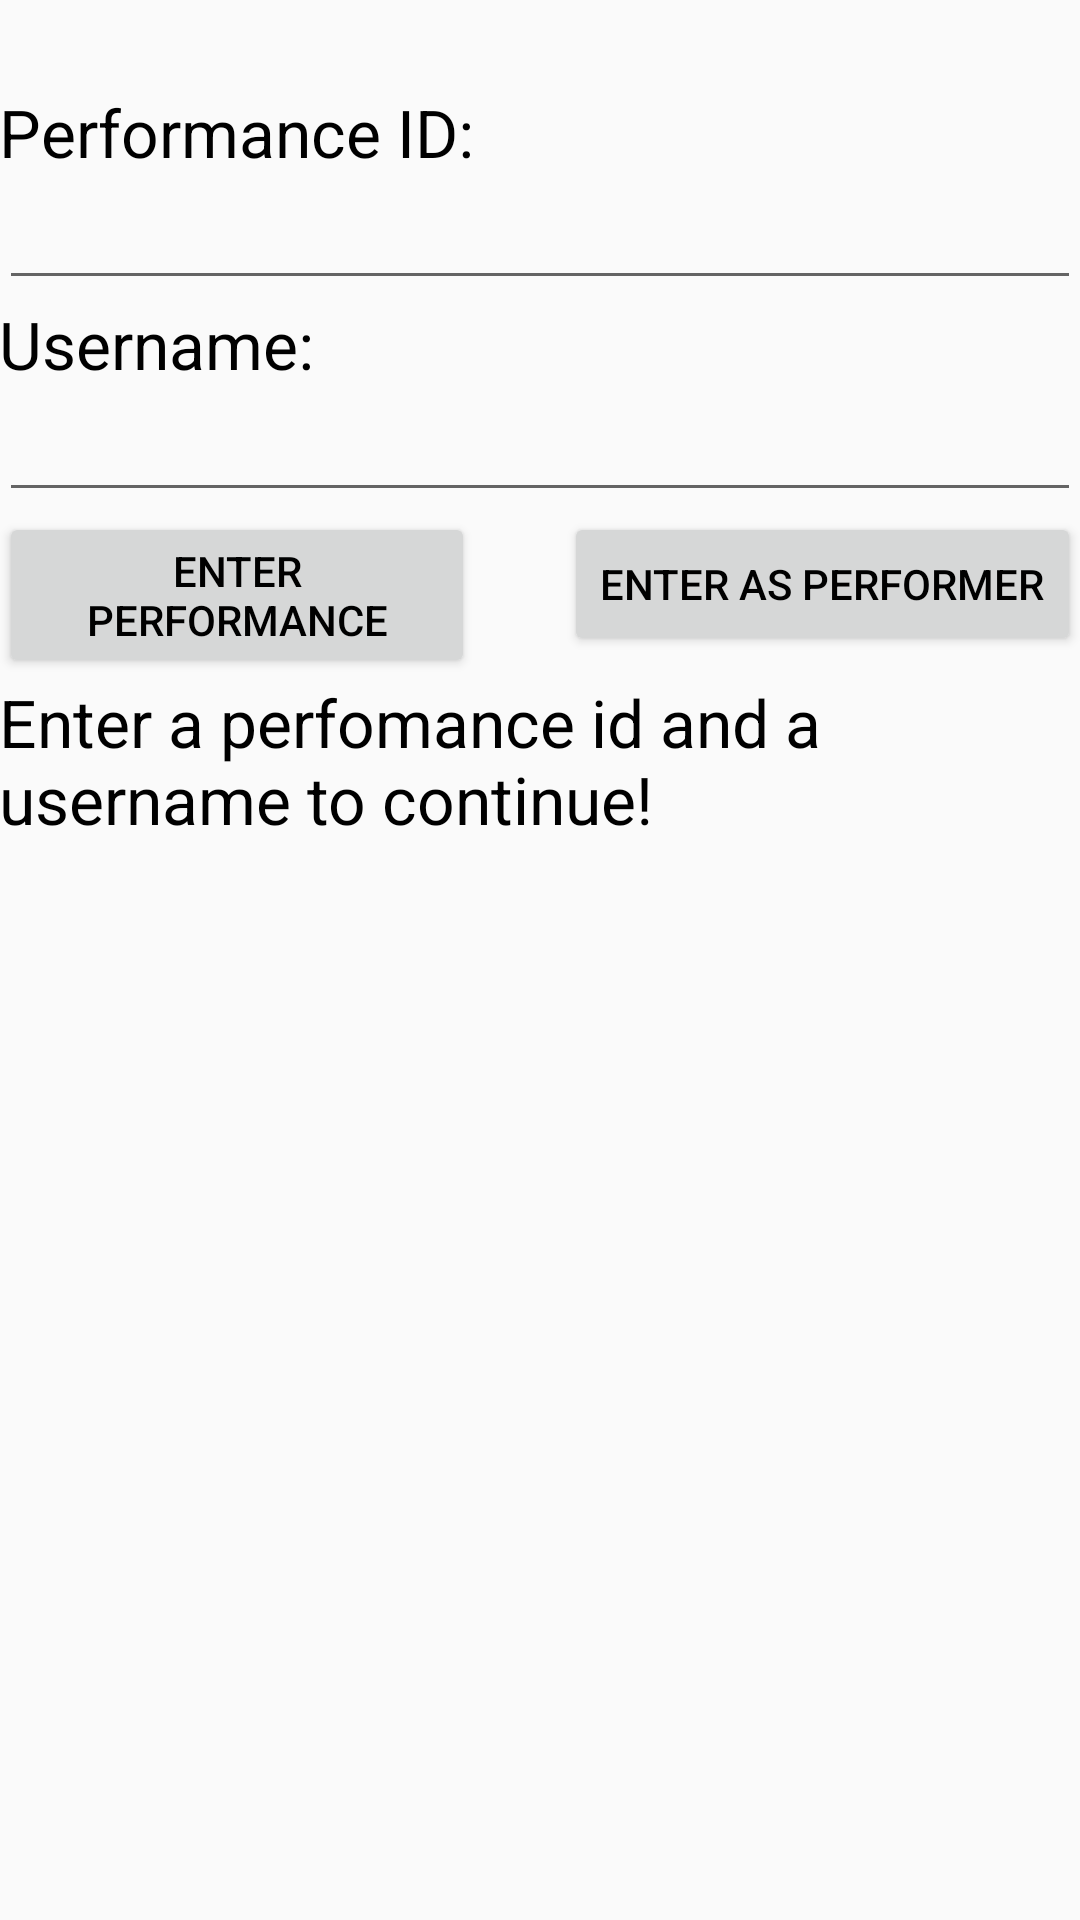

Here is an Android app screen rendered from its layout file. Give the layout XML and the strings, colors and styles it references.
<!-- AndroidManifest.xml: application theme AppTheme -->
<!-- res/layout/activity_welcome.xml -->
<RelativeLayout xmlns:android="http://schemas.android.com/apk/res/android"
    xmlns:tools="http://schemas.android.com/tools" android:layout_width="match_parent"
    android:layout_height="match_parent" android:paddingLeft="@dimen/activity_horizontal_margin"
    android:paddingRight="@dimen/activity_horizontal_margin"
    android:paddingTop="@dimen/activity_vertical_margin"
    android:paddingBottom="@dimen/activity_vertical_margin" tools:context=".WelcomeActivity"
    android:id="@+id/thingy">

    <FrameLayout
        android:layout_width="match_parent"
        android:layout_height="match_parent"
        android:layout_alignParentBottom="true"></FrameLayout>

    <RelativeLayout
        android:layout_width="match_parent"
        android:layout_height="match_parent"
        android:layout_alignParentLeft="true"
        android:layout_alignParentStart="true">

        <ImageView
            android:layout_width="wrap_content"
            android:layout_height="wrap_content"
            android:id="@+id/imageView"
            android:layout_alignParentTop="true"
            android:layout_alignParentRight="true"
            android:layout_alignParentEnd="true"
            android:layout_marginRight="58dp"
            android:layout_marginEnd="58dp"
            android:layout_marginTop="100dp" />

        <Button
            android:layout_width="wrap_content"
            android:layout_height="wrap_content"
            android:text="Enter as Performer"
            android:id="@+id/button"
            android:clickable="true"
            android:onClick="enterPerformanceAsPerformer"
            android:layout_below="@+id/username"
            android:layout_alignParentRight="true"
            android:layout_alignParentEnd="true" />

        <EditText
            android:layout_width="wrap_content"
            android:layout_height="wrap_content"
            android:id="@+id/performanceId"
            android:layout_alignBottom="@+id/imageView"
            android:layout_alignParentLeft="true"
            android:layout_alignParentStart="true"
            android:layout_alignParentRight="true"
            android:layout_alignParentEnd="true" />

        <TextView
            android:layout_width="wrap_content"
            android:layout_height="wrap_content"
            android:textAppearance="?android:attr/textAppearanceLarge"
            android:text="Enter a perfomance id and a username to continue!"
            android:id="@+id/textView"
            android:layout_alignParentBottom="true"
            android:layout_alignParentRight="true"
            android:layout_alignParentEnd="true"
            android:phoneNumber="true"
            android:layout_alignParentLeft="true"
            android:layout_alignParentStart="true"
            android:layout_below="@+id/button2" />

        <TextView
            android:layout_width="wrap_content"
            android:layout_height="wrap_content"
            android:textAppearance="?android:attr/textAppearanceLarge"
            android:text="Performance ID:"
            android:id="@+id/textView3"
            android:phoneNumber="true"
            android:layout_above="@+id/performanceId"
            android:layout_alignParentLeft="true"
            android:layout_alignParentStart="true" />

        <TextView
            android:layout_width="wrap_content"
            android:layout_height="wrap_content"
            android:textAppearance="?android:attr/textAppearanceLarge"
            android:text="Username:"
            android:id="@+id/textView4"
            android:phoneNumber="true"
            android:layout_alignParentLeft="true"
            android:layout_alignParentStart="true"
            android:layout_below="@+id/imageView" />

        <EditText
            android:layout_width="wrap_content"
            android:layout_height="wrap_content"
            android:id="@+id/username"
            android:layout_alignParentStart="true"
            android:layout_alignParentEnd="true"
            android:layout_below="@+id/textView4"
            android:layout_alignParentLeft="true"
            android:singleLine="true"
            android:inputType="text" />

        <Button
            android:layout_width="wrap_content"
            android:layout_height="wrap_content"
            android:text="Enter Performance"
            android:id="@+id/button2"
            android:clickable="true"
            android:onClick="enterPerformance"
            android:layout_alignTop="@+id/button"
            android:layout_alignParentLeft="true"
            android:layout_alignParentStart="true"
            android:layout_alignRight="@+id/textView3"
            android:layout_alignEnd="@+id/textView3" />

    </RelativeLayout>

</RelativeLayout>
<!-- resources referenced by this layout -->
<resources>
  <style name="AppTheme" parent="Theme.AppCompat.Light.DarkActionBar">
      
          
          <item name="colorPrimary">#673AB7</item>
          <item name="colorPrimaryDark">#512DA8</item>
          <item name="colorAccent">#E040FB</item>
          <item name="android:textColor">#000000</item>
      </style>
</resources>
